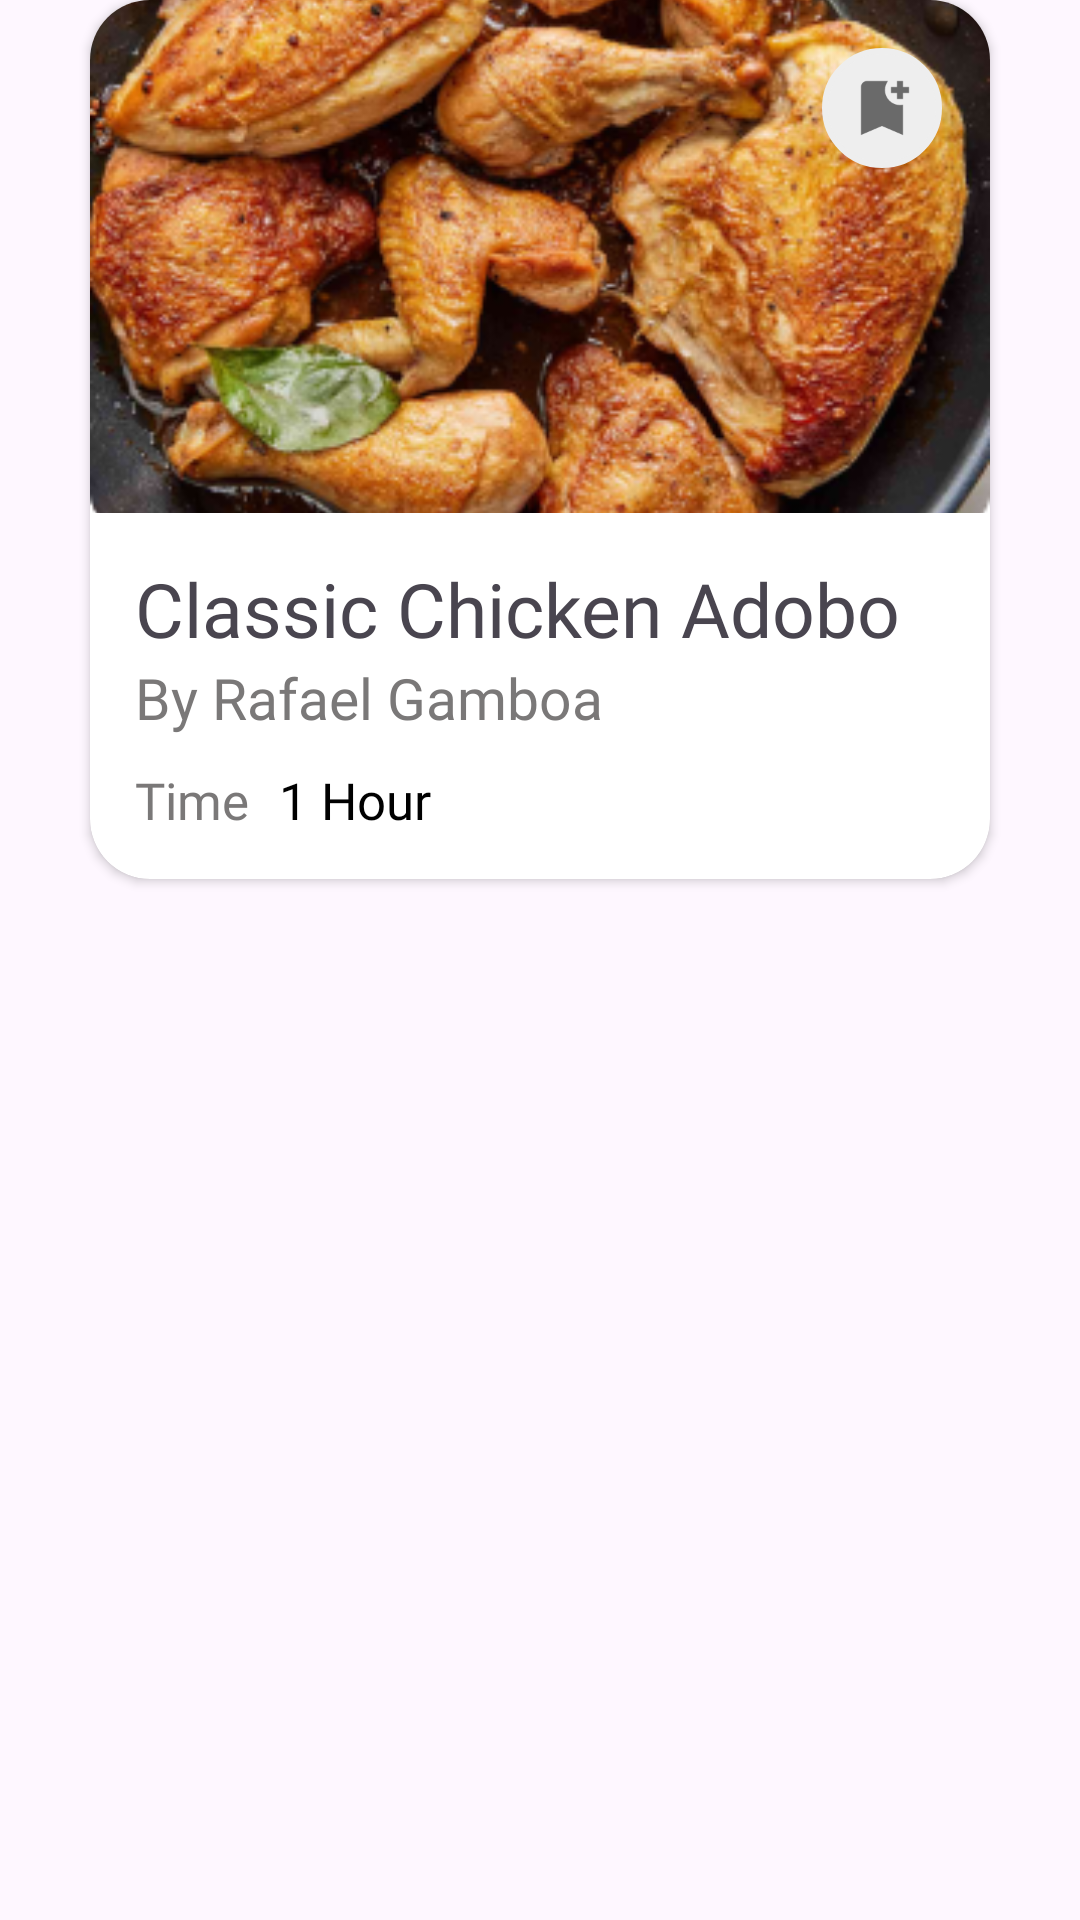

Produce the Android XML layout that renders to this screen, including the resource entries it uses.
<!-- AndroidManifest.xml: application theme Theme.YummyFood4Lyfe -->
<!-- res/layout/recommended_list.xml -->
<?xml version="1.0" encoding="utf-8"?>
<LinearLayout xmlns:android="http://schemas.android.com/apk/res/android"
    xmlns:tools="http://schemas.android.com/tools"
    android:layout_width="match_parent"
    xmlns:app="http://schemas.android.com/apk/res-auto"
    android:orientation="vertical"
    android:layout_height="wrap_content">




    <androidx.cardview.widget.CardView
        android:layout_width="match_parent"
        android:layout_height="wrap_content"
        android:layout_marginLeft="30dp"
        android:layout_marginRight="30dp"
        android:layout_marginBottom="20dp"
        app:cardCornerRadius="20dp">

        <LinearLayout
            android:layout_width="match_parent"
            android:layout_height="match_parent"
            android:orientation="vertical">

            <androidx.constraintlayout.widget.ConstraintLayout
                android:layout_width="match_parent"
                android:layout_height="171dp">

                <ImageView
                    android:id="@+id/recommended_img"
                    android:layout_width="match_parent"
                    android:layout_height="171dp"
                    android:scaleType="centerCrop"
                    android:src="@drawable/chicken_adobo_sample"
                    app:layout_constraintBottom_toBottomOf="parent"
                    app:layout_constraintEnd_toEndOf="parent"
                    app:layout_constraintStart_toStartOf="parent"
                    app:layout_constraintTop_toTopOf="parent" />

                <ImageButton
                    android:id="@+id/favoriteButton"
                    android:layout_width="40dp"
                    android:layout_height="40dp"
                    android:layout_marginEnd="16dp"
                    android:background="@drawable/circle_background"
                    android:contentDescription="Bookmark"
                    android:scaleType="centerInside"
                    app:layout_constraintBottom_toBottomOf="@id/recommended_img"
                    app:layout_constraintEnd_toEndOf="parent"
                    app:layout_constraintTop_toTopOf="@id/recommended_img"
                    app:layout_constraintVertical_bias="0.122"
                    app:srcCompat="@drawable/bookmark_notsaved" />
            </androidx.constraintlayout.widget.ConstraintLayout>

            <LinearLayout
                android:layout_width="match_parent"
                android:layout_height="match_parent"

                android:orientation="vertical"
                android:padding="15dp">

                <TextView
                    android:id="@+id/recipeName"
                    android:layout_width="wrap_content"
                    android:layout_height="wrap_content"
                    android:fontFamily="@font/poppins_semibold"
                    android:text="Classic Chicken Adobo"
                    android:textSize="25sp" />

                <TextView
                    android:id="@+id/recipeAuthor"
                    android:layout_width="wrap_content"
                    android:layout_height="wrap_content"
                    android:layout_marginBottom="10dp"
                    android:textSize="19sp"
                    android:fontFamily="@font/poppins_medium"
                    android:text="By Rafael Gamboa"
                    android:textColor="@color/lightgrey" />

                <LinearLayout
                    android:layout_width="match_parent"
                    android:layout_height="match_parent"
                    android:orientation="horizontal">

                    <TextView
                        android:id="@+id/textView24"
                        android:layout_width="wrap_content"
                        android:layout_height="wrap_content"
                        android:layout_marginRight="10dp"
                        android:fontFamily="@font/poppins_medium"
                        android:text="Time"
                        android:textSize="17sp"
                        android:textColor="@color/lightgrey" />

                    <TextView
                        android:id="@+id/recipeTime"
                        android:layout_width="wrap_content"
                        android:layout_height="match_parent"
                        android:fontFamily="@font/poppins_medium"
                        android:text="1 Hour"
                        android:textColor="@color/black"
                        android:textSize="17sp" />

                    <androidx.constraintlayout.widget.ConstraintLayout
                        android:layout_width="match_parent"
                        android:layout_height="match_parent"
                        android:orientation="horizontal">

                        <ImageButton
                            android:id="@+id/commentButton"
                            android:layout_width="33dp"
                            android:layout_height="32dp"
                            android:layout_gravity="end"
                            android:background="@android:color/transparent"
                            android:contentDescription="commentButton"
                            android:padding="0dp"
                            android:scaleType="fitXY"
                            app:layout_constraintBottom_toBottomOf="parent"
                            app:layout_constraintEnd_toEndOf="parent"
                            app:srcCompat="@drawable/baseline_comment_24"
                            app:tint="@color/lightgrey" />
                    </androidx.constraintlayout.widget.ConstraintLayout>

                </LinearLayout>

            </LinearLayout>
        </LinearLayout>

    </androidx.cardview.widget.CardView>
</LinearLayout>
<!-- resources referenced by this layout -->
<resources>
  <color name="black">#FF000000</color>
  <color name="lightgrey">#7A7878</color>
  <!-- drawable bookmark_btn_with_circle: png bitmap (drawable, 1840 bytes) -->
  <!-- drawable bookmark_notsaved (drawable) -->
  <vector xmlns:android="http://schemas.android.com/apk/res/android" android:height="24dp" android:tint="#6A6A6A" android:viewportHeight="24" android:viewportWidth="24" android:width="24dp">
        
      <path android:fillColor="@android:color/white" android:pathData="M21,7h-2v2h-2V7h-2V5h2V3h2v2h2V7zM19,21l-7,-3l-7,3V5c0,-1.1 0.9,-2 2,-2l7,0c-0.63,0.84 -1,1.87 -1,3c0,2.76 2.24,5 5,5c0.34,0 0.68,-0.03 1,-0.1V21z"/>
      
  </vector>
  <!-- drawable chicken_adobo_sample: png bitmap (drawable, 145020 bytes) -->
  <!-- drawable circle_background (drawable) -->
  <?xml version="1.0" encoding="utf-8"?>
  <shape xmlns:android="http://schemas.android.com/apk/res/android">
      <solid android:color="#EEEEEE" />
      <stroke
          android:width="2dp"
          android:color="#EEEEEE" />
      <padding android:left="2dp" android:top="2dp" android:right="2dp"
          android:bottom="2dp" />
      <corners android:radius="100dp" />
  </shape>
  <style name="Theme.YummyFood4Lyfe" parent="Base.Theme.YummyFood4Lyfe" />
  <style name="Base.Theme.YummyFood4Lyfe" parent="Theme.Material3.DayNight.NoActionBar">
          
          
      </style>
</resources>
